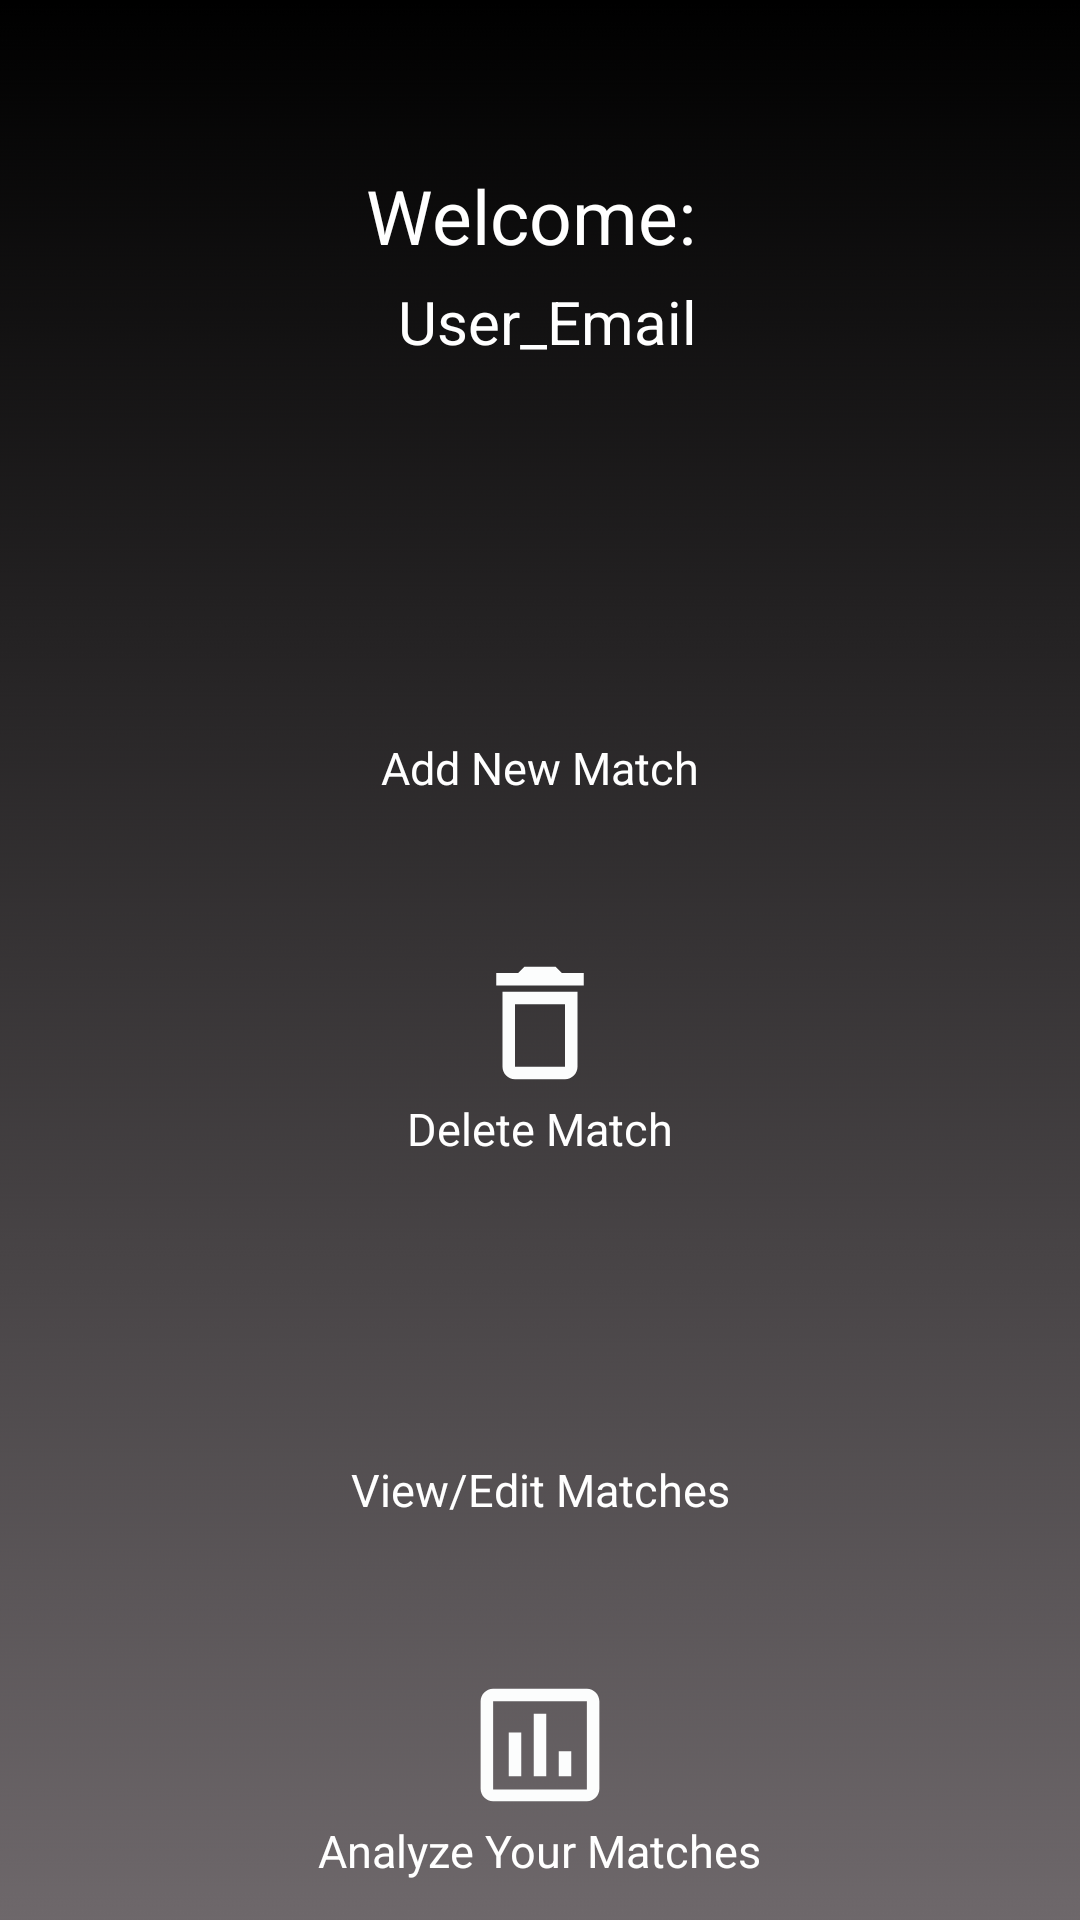

Android layout source for this screen:
<!-- AndroidManifest.xml: application theme Theme.MyMatchBook -->
<!-- res/layout/activity_main.xml -->
<?xml version="1.0" encoding="utf-8"?>
<androidx.constraintlayout.widget.ConstraintLayout
    xmlns:android="http://schemas.android.com/apk/res/android"
    xmlns:app="http://schemas.android.com/apk/res-auto"
    xmlns:tools="http://schemas.android.com/tools"
    android:layout_width="match_parent"
    android:layout_height="match_parent"
    android:background="@drawable/bg_blk_grey_180_gradient"
    android:orientation="vertical"
    android:layout_gravity="center"
    tools:context=".MainActivity">

    <LinearLayout
        android:id="@+id/ll_welcomeMessage"
        android:layout_width="match_parent"
        android:layout_height="wrap_content"
        android:layout_marginTop="50dp"
        android:gravity="center_vertical"
        android:orientation="vertical"
        app:layout_constraintTop_toTopOf="parent"
        app:layout_constraintStart_toStartOf="parent"
        app:layout_constraintEnd_toEndOf="parent"
        >

        <TextView
            android:id="@+id/tv_welcome"
            android:layout_width="match_parent"
            android:layout_height="wrap_content"
            android:gravity="center"
            android:text="Welcome: "
            android:padding="5dp"
            android:textSize="25dp"
            android:textColor="@color/white" />

        <TextView
            android:id="@+id/tv_welcomeUserEmail"
            android:layout_width="match_parent"
            android:layout_height="wrap_content"
            android:gravity="center"
            android:layout_marginStart="5dp"
            android:text="User_Email"
            android:textColor="@color/white"
            android:textSize="20dp"
            />
    </LinearLayout>

    <LinearLayout
        android:id="@+id/ll_addMatch"
        android:layout_width="wrap_content"
        android:layout_height="wrap_content"
        android:layout_marginTop="75dp"
        android:gravity="center_vertical"
        android:orientation="vertical"
        app:layout_constraintTop_toBottomOf="@id/ll_welcomeMessage"
        app:layout_constraintStart_toStartOf="parent"
        app:layout_constraintEnd_toEndOf="parent"
        >

        <ImageView
            android:id="@+id/iv_addMatch"
            android:layout_width="50dp"
            android:layout_height="50dp"
            android:src="@drawable/ic_add_circle"
            android:layout_gravity="center"
            />

        <TextView
            android:id="@+id/tv_addMatchText"
            android:layout_width="wrap_content"
            android:layout_height="wrap_content"
            android:text="Add New Match"
            android:textColor="@color/white"
            android:textSize="15dp"
            />
    </LinearLayout>

    <LinearLayout
        android:id="@+id/ll_deleteMatch"
        android:layout_width="wrap_content"
        android:layout_height="wrap_content"
        android:layout_marginTop="50dp"
        android:gravity="center_vertical"
        android:orientation="vertical"
        app:layout_constraintTop_toBottomOf="@id/ll_addMatch"
        app:layout_constraintStart_toStartOf="parent"
        app:layout_constraintEnd_toEndOf="parent"
        >

        <ImageView
            android:id="@+id/iv_deleteMatch"
            android:layout_width="50dp"
            android:layout_height="50dp"
            android:src="@drawable/ic_delete"
            android:layout_gravity="center"
            />

        <TextView
            android:id="@+id/tv_deleteMatchText"
            android:layout_width="wrap_content"
            android:layout_height="wrap_content"
            android:text="Delete Match"
            android:textColor="@color/white"
            android:textSize="15dp"
            />
    </LinearLayout>

    <LinearLayout
        android:id="@+id/ll_viewMatch"
        android:layout_width="wrap_content"
        android:layout_height="wrap_content"
        android:layout_marginTop="50dp"
        android:gravity="center_vertical"
        android:orientation="vertical"
        app:layout_constraintTop_toBottomOf="@id/ll_deleteMatch"
        app:layout_constraintStart_toStartOf="parent"
        app:layout_constraintEnd_toEndOf="parent"
        >

        <ImageView
            android:id="@+id/iv_viewMatch"
            android:layout_width="50dp"
            android:layout_height="50dp"
            android:src="@drawable/ic_search"
            android:layout_gravity="center"
            />

        <TextView
            android:id="@+id/tv_viewMatchText"
            android:layout_width="wrap_content"
            android:layout_height="wrap_content"
            android:text="View/Edit Matches"
            android:textColor="@color/white"
            android:textSize="15dp"
            />
    </LinearLayout>

    <LinearLayout
        android:id="@+id/ll_analyzeMatch"
        android:layout_width="wrap_content"
        android:layout_height="wrap_content"
        android:layout_marginTop="50dp"
        android:gravity="center_vertical"
        android:orientation="vertical"
        app:layout_constraintTop_toBottomOf="@id/ll_viewMatch"
        app:layout_constraintStart_toStartOf="parent"
        app:layout_constraintEnd_toEndOf="parent"
        >

        <ImageView
            android:id="@+id/iv_analyzeMatch"
            android:layout_width="50dp"
            android:layout_height="50dp"
            android:src="@drawable/ic_chart"
            android:layout_gravity="center"
            />

        <TextView
            android:id="@+id/tv_analyzeMatchText"
            android:layout_width="wrap_content"
            android:layout_height="wrap_content"
            android:text="Analyze Your Matches"
            android:textColor="@color/white"
            android:textSize="15dp"
            />
    </LinearLayout>

    <Button
        android:id="@+id/btn_logout"
        android:layout_width="wrap_content"
        android:layout_height="wrap_content"
        android:gravity="center"
        android:layout_marginTop="30dp"
        android:layout_marginStart="50dp"
        android:layout_marginEnd="50dp"
        android:backgroundTint="@color/black"
        android:text="Logout"
        android:textColor="@color/white"
        app:layout_constraintTop_toBottomOf="@id/ll_analyzeMatch"
        app:layout_constraintStart_toStartOf="parent"
        app:layout_constraintEnd_toEndOf="parent"
        />




</androidx.constraintlayout.widget.ConstraintLayout>
<!-- resources referenced by this layout -->
<resources>
  <color name="black">#FF000000</color>
  <color name="white">#FFFFFFFF</color>
  <!-- drawable bg_blk_grey_180_gradient: png bitmap (drawable, 35863 bytes) -->
  <!-- drawable ic_chart (drawable) -->
  <vector android:height="24dp" android:tint="#FCFDFD"
      android:viewportHeight="24" android:viewportWidth="24"
      android:width="24dp" xmlns:android="http://schemas.android.com/apk/res/android">
      <path android:fillColor="@android:color/white" android:pathData="M9,17L7,17v-7h2v7zM13,17h-2L11,7h2v10zM17,17h-2v-4h2v4zM19.5,19.1h-15L4.5,5h15v14.1zM19.5,3h-15c-1.1,0 -2,0.9 -2,2v14c0,1.1 0.9,2 2,2h15c1.1,0 2,-0.9 2,-2L21.5,5c0,-1.1 -0.9,-2 -2,-2z"/>
  </vector>
  <!-- drawable ic_delete (drawable) -->
  <vector android:height="24dp" android:tint="#FCFDFD"
      android:viewportHeight="24" android:viewportWidth="24"
      android:width="24dp" xmlns:android="http://schemas.android.com/apk/res/android">
      <path android:fillColor="@android:color/white" android:pathData="M6,19c0,1.1 0.9,2 2,2h8c1.1,0 2,-0.9 2,-2L18,7L6,7v12zM8,9h8v10L8,19L8,9zM15.5,4l-1,-1h-5l-1,1L5,4v2h14L19,4z"/>
  </vector>
  <style name="Theme.MyMatchBook" parent="Base.Theme.MyMatchBook" />
  <style name="Base.Theme.MyMatchBook" parent="Theme.MaterialComponents.DayNight.NoActionBar">
          
          
          <item name="colorPrimary">@color/design_default_color_primary</item>
          <item name="colorPrimaryVariant">@color/design_default_color_primary</item>
          <item name="colorOnPrimary">@color/white</item>
          
          <item name="colorSecondary">@color/white</item>
          <item name="colorSecondaryVariant">@color/design_default_color_secondary</item>
          <item name="colorOnSecondary">@color/black</item>
  
          
          <item name="android:statusBarColor">?attr/colorPrimaryVariant</item>
          
          <item name="android:windowFullscreen">true</item>
      </style>
</resources>
